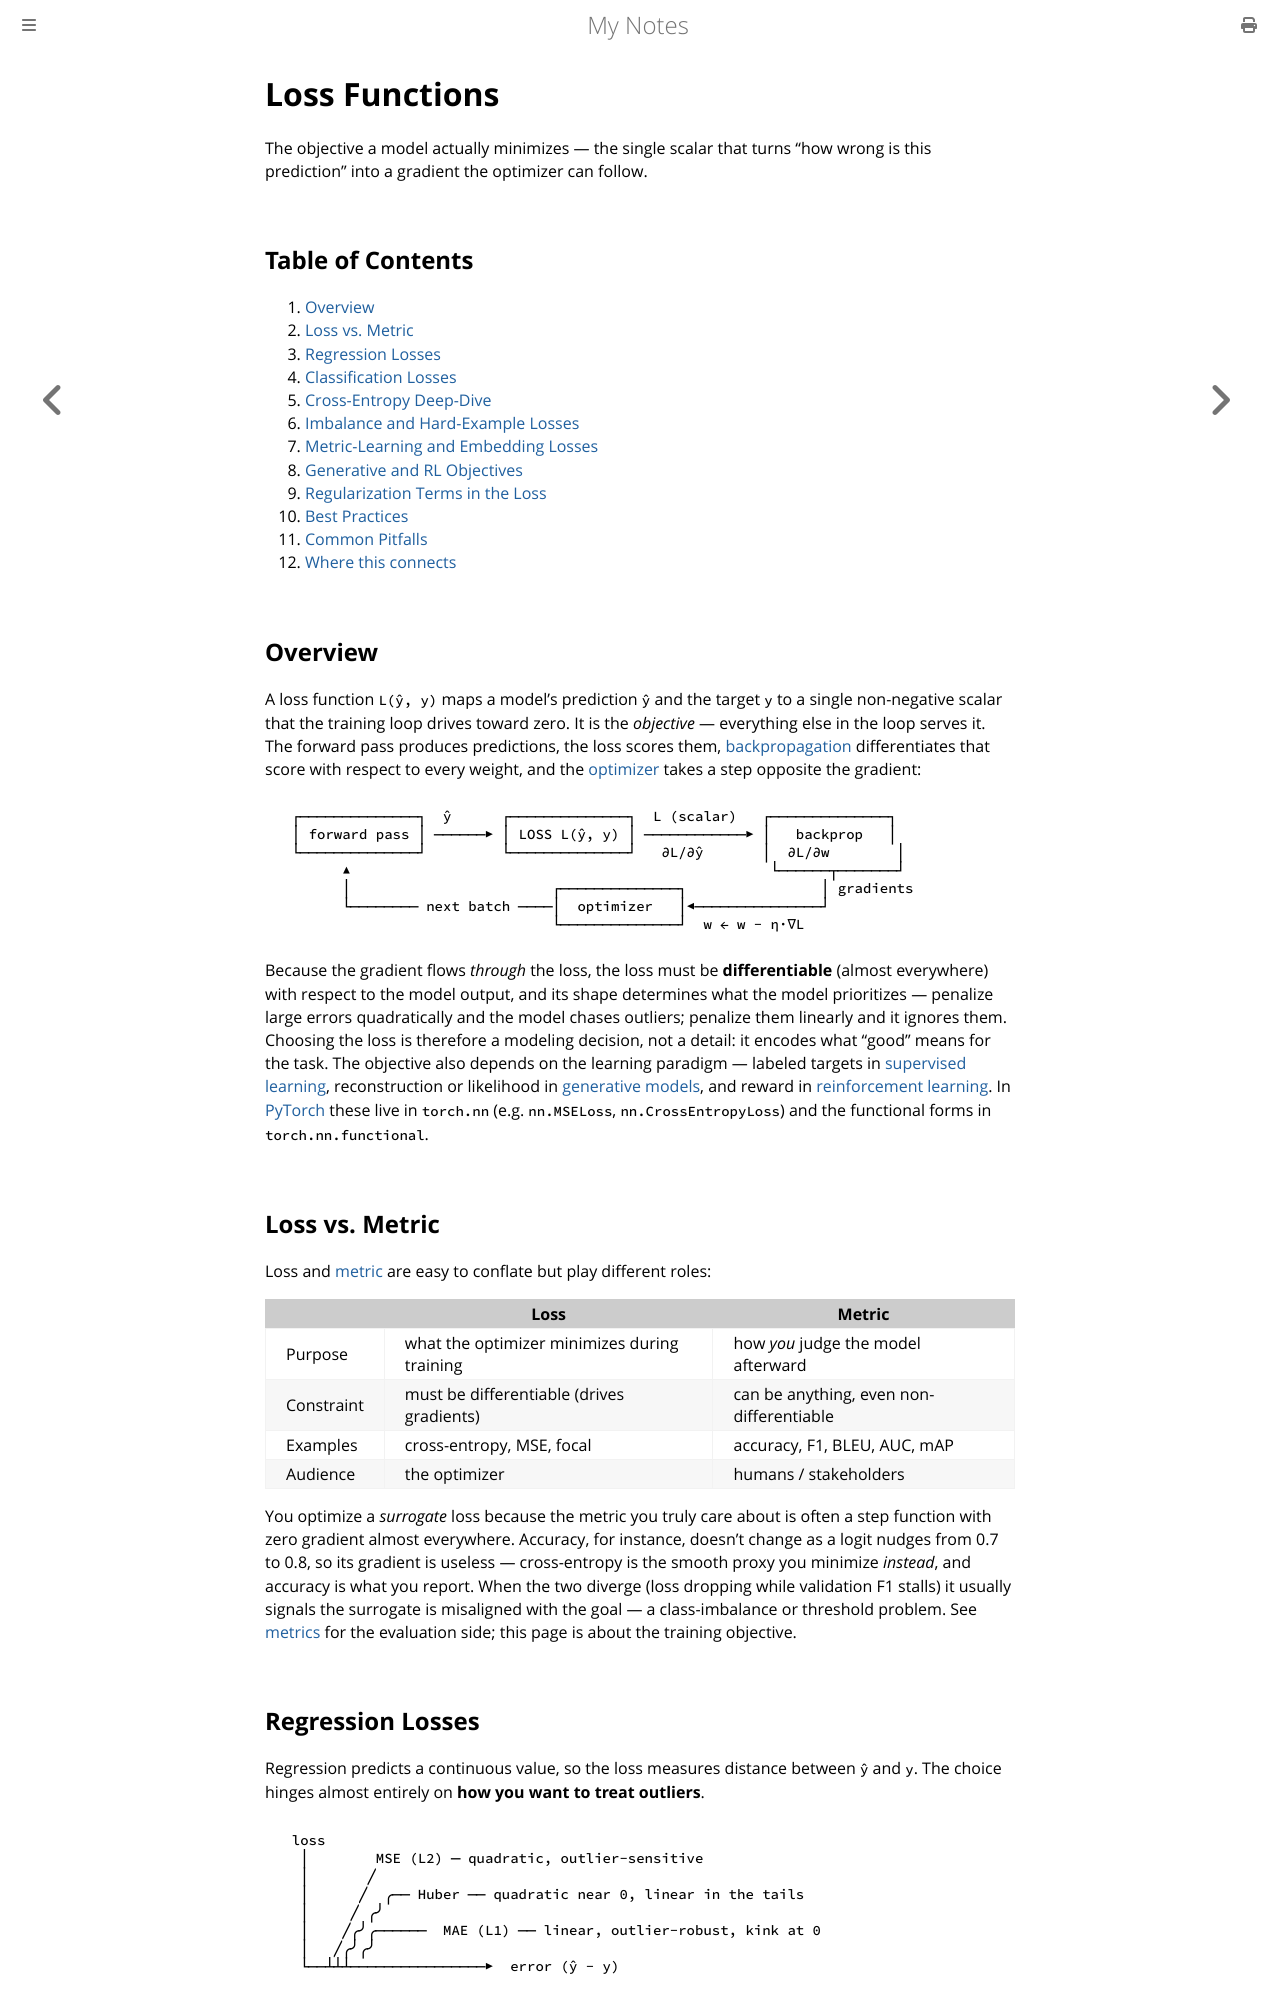

repository: paritystack/notes · page: machine_learning/loss_functions.html · generator: mdbook

# Loss Functions

The objective a model actually minimizes — the single scalar that turns "how wrong is this prediction" into a gradient the optimizer can follow.

## Table of Contents

1. [Overview](#overview)
2. [Loss vs. Metric](#loss-vs-metric)
3. [Regression Losses](#regression-losses)
4. [Classification Losses](#classification-losses)
5. [Cross-Entropy Deep-Dive](#cross-entropy-deep-dive)
6. [Imbalance and Hard-Example Losses](#imbalance-and-hard-example-losses)
7. [Metric-Learning and Embedding Losses](#metric-learning-and-embedding-losses)
8. [Generative and RL Objectives](#generative-and-rl-objectives)
9. [Regularization Terms in the Loss](#regularization-terms-in-the-loss)
10. [Best Practices](#best-practices)
11. [Common Pitfalls](#common-pitfalls)
12. [Where this connects](#where-this-connects)

## Overview

A loss function `L(ŷ, y)` maps a model's prediction `ŷ` and the target `y` to a single
non-negative scalar that the training loop drives toward zero. It is the *objective* —
everything else in the loop serves it. The forward pass produces predictions, the loss
scores them, [backpropagation](neural_networks.md) differentiates that score with respect
to every weight, and the [optimizer](optimizers.md) takes a step opposite the gradient:

```
  ┌──────────────┐  ŷ      ┌──────────────┐  L (scalar)   ┌──────────────┐
  │ forward pass │ ──────▶ │ LOSS L(ŷ, y) │ ────────────▶ │   backprop   │
  └──────────────┘         └──────────────┘   ∂L/∂ŷ       │  ∂L/∂w        │
        ▲                                                  └──────┬───────┘
        │                        ┌──────────────┐                │ gradients
        └──────── next batch ────│  optimizer   │◀───────────────┘
                                 └──────────────┘  w ← w − η·∇L
```

Because the gradient flows *through* the loss, the loss must be **differentiable** (almost
everywhere) with respect to the model output, and its shape determines what the model
prioritizes — penalize large errors quadratically and the model chases outliers; penalize
them linearly and it ignores them. Choosing the loss is therefore a modeling decision, not
a detail: it encodes what "good" means for the task. The objective also depends on the
learning paradigm — labeled targets in [supervised learning](supervised_learning.md),
reconstruction or likelihood in [generative models](generative_models.md), and reward in
[reinforcement learning](reinforcement_learning.md). In [PyTorch](pytorch.md) these live in
`torch.nn` (e.g. `nn.MSELoss`, `nn.CrossEntropyLoss`) and the functional forms in
`torch.nn.functional`.

## Loss vs. Metric

Loss and [metric](metrics.md) are easy to conflate but play different roles:

| | Loss | Metric |
|---|---|---|
| Purpose | what the optimizer minimizes during training | how *you* judge the model afterward |
| Constraint | must be differentiable (drives gradients) | can be anything, even non-differentiable |
| Examples | cross-entropy, MSE, focal | accuracy, F1, BLEU, AUC, mAP |
| Audience | the optimizer | humans / stakeholders |

You optimize a *surrogate* loss because the metric you truly care about is often a step
function with zero gradient almost everywhere. Accuracy, for instance, doesn't change as a
logit nudges from 0.7 to 0.8, so its gradient is useless — cross-entropy is the smooth
proxy you minimize *instead*, and accuracy is what you report. When the two diverge (loss
dropping while validation F1 stalls) it usually signals the surrogate is misaligned with
the goal — a class-imbalance or threshold problem. See [metrics](metrics.md) for the
evaluation side; this page is about the training objective.
